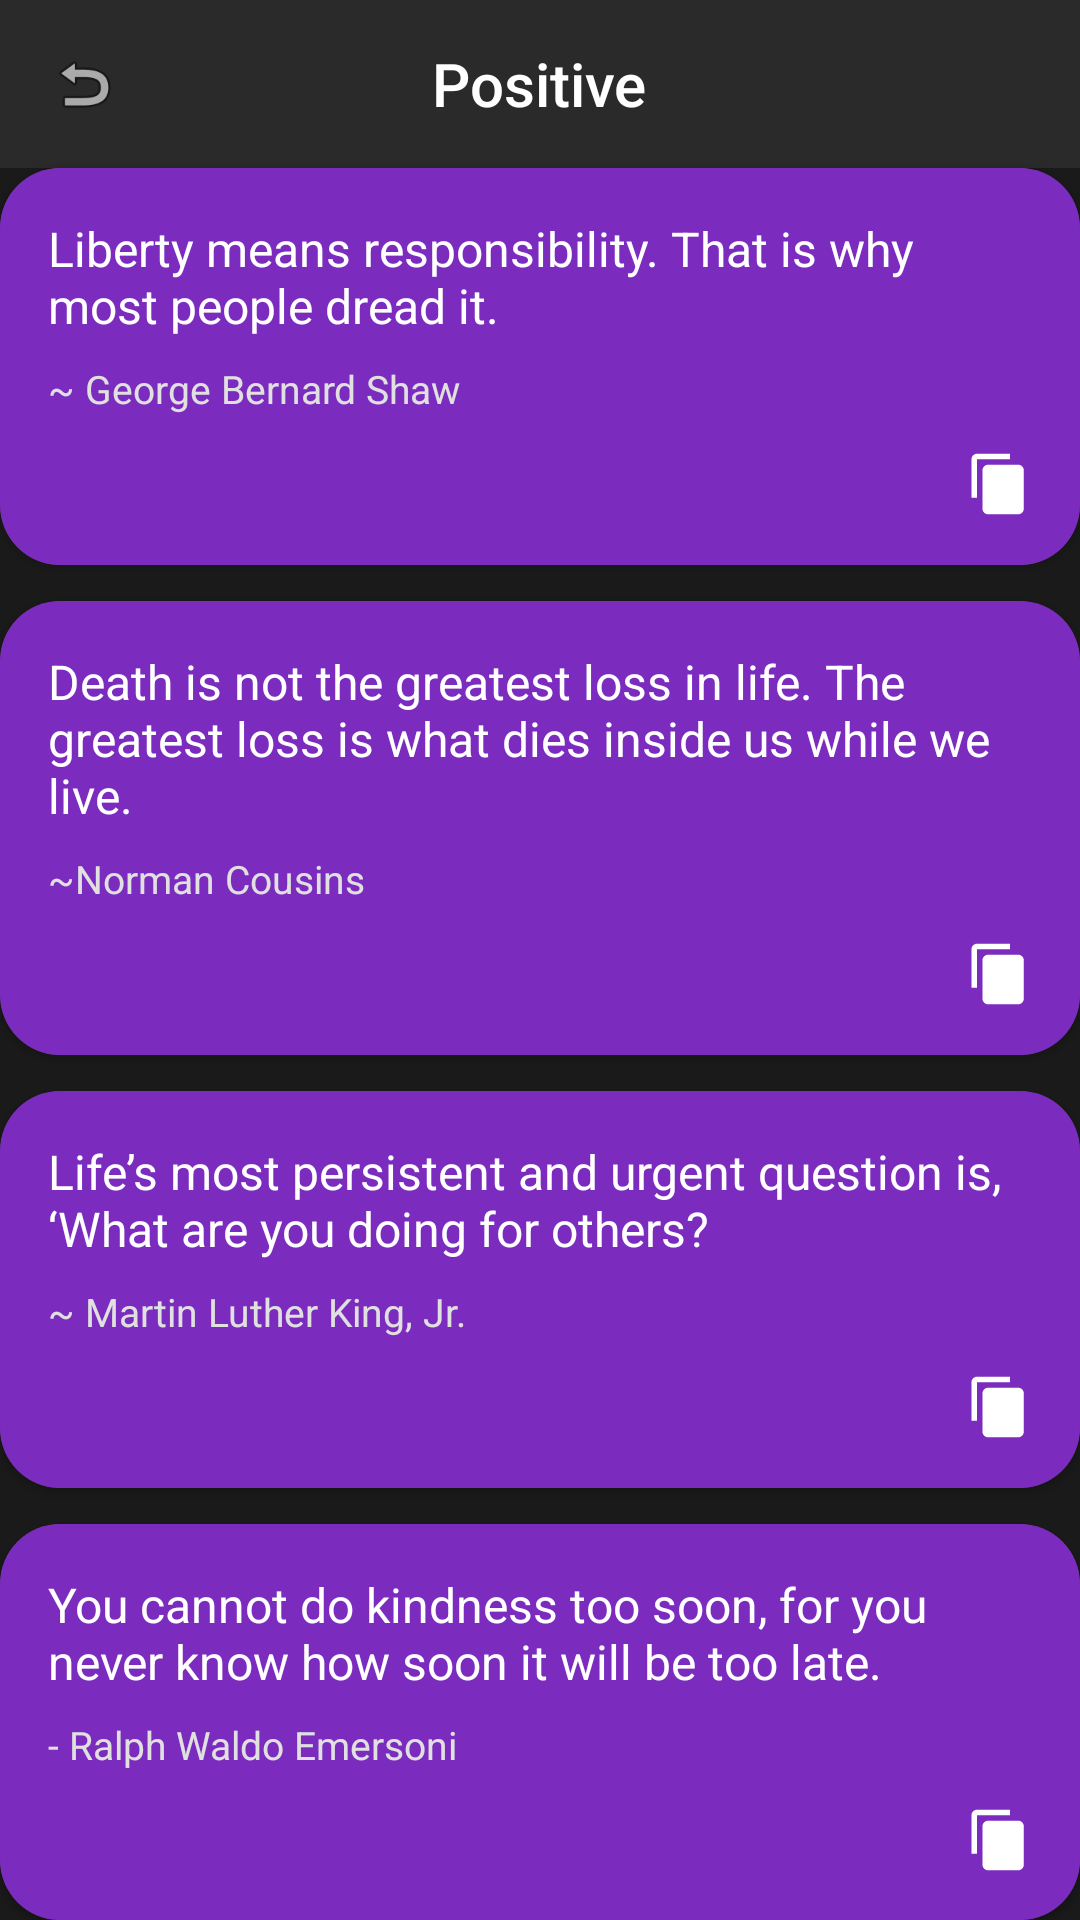

Layout XML and referenced resources for this Android screen:
<!-- AndroidManifest.xml: application theme Theme.AppCompat.NoActionBar -->
<!-- res/layout/page_positive.xml -->
<?xml version="1.0" encoding="utf-8"?>
<LinearLayout xmlns:android="http://schemas.android.com/apk/res/android"
    android:layout_width="match_parent"
    android:layout_height="match_parent"
    xmlns:app="http://schemas.android.com/apk/res-auto"
    android:background="@color/dark_bg"
    android:orientation="vertical">

    <RelativeLayout
        android:layout_width="match_parent"
        android:layout_height="56dp"
        android:background="@color/dark_navy"
        android:paddingStart="16dp"
        android:paddingEnd="16dp">

        <ImageView
            android:id="@+id/backButton"
            android:layout_width="24dp"
            android:layout_height="24dp"
            android:layout_centerVertical="true"
            android:src="@android:drawable/ic_menu_revert"
            android:contentDescription="Back"/>

        <TextView
            android:id="@+id/categoryTitle"
            android:layout_width="wrap_content"
            android:layout_height="wrap_content"
            android:text="Positive"
            android:textColor="@color/white"
            android:textSize="20sp"
            android:fontFamily="sans-serif-medium"
            android:layout_centerInParent="true"/>
    </RelativeLayout>

    <androidx.cardview.widget.CardView
        android:layout_width="match_parent"
        android:layout_height="wrap_content"
        android:layout_marginBottom="12dp"
        app:cardCornerRadius="20dp">

        <LinearLayout
            android:layout_width="match_parent"
            android:layout_height="wrap_content"
            android:padding="16dp"
            android:background="#7B2CBF"
            android:orientation="vertical">

            <TextView
                android:layout_width="match_parent"
                android:layout_height="wrap_content"
                android:text="Liberty means responsibility. That is why most people dread it."
                android:textColor="#FFFFFF"
                android:textSize="16sp"/>

            <TextView
                android:layout_width="wrap_content"
                android:layout_height="wrap_content"
                android:text="~ George Bernard Shaw"
                android:layout_marginTop="8dp"
                android:textColor="#E0E0E0"
                android:textSize="13sp"/>

            <LinearLayout
                android:layout_width="match_parent"
                android:layout_height="wrap_content"
                android:gravity="end"
                android:layout_marginTop="12dp">

                <ImageView
                    android:layout_width="22dp"
                    android:layout_height="22dp"
                    android:layout_marginEnd="16dp"
                    android:contentDescription="TODO"
                    android:src="@drawable/ic_favorite"
                    app:tint="#FFFFFF"/>

                <ImageView
                    android:layout_width="22dp"
                    android:layout_height="22dp"
                    android:contentDescription="TODO"
                    android:src="@drawable/ic_copy"
                    app:tint="#FFFFFF"/>
            </LinearLayout>

        </LinearLayout>
    </androidx.cardview.widget.CardView>

    <androidx.cardview.widget.CardView
        android:layout_width="match_parent"
        android:layout_height="wrap_content"
        android:layout_marginBottom="12dp"
        app:cardCornerRadius="20dp">

        <LinearLayout
            android:layout_width="match_parent"
            android:layout_height="wrap_content"
            android:padding="16dp"
            android:background="#7B2CBF"
            android:orientation="vertical">

            <TextView
                android:layout_width="match_parent"
                android:layout_height="wrap_content"
                android:text="Death is not the greatest loss in life. The greatest loss is what dies inside us while we live."
                android:textColor="#FFFFFF"
                android:textSize="16sp"/>

            <TextView
                android:layout_width="wrap_content"
                android:layout_height="wrap_content"
                android:text="~Norman Cousins"
                android:layout_marginTop="8dp"
                android:textColor="#E0E0E0"
                android:textSize="13sp"/>

            <LinearLayout
                android:layout_width="match_parent"
                android:layout_height="wrap_content"
                android:gravity="end"
                android:layout_marginTop="12dp">

                <ImageView
                    android:layout_width="22dp"
                    android:layout_height="22dp"
                    android:layout_marginEnd="16dp"
                    android:src="@drawable/ic_favorite"
                    app:tint="#FFFFFF"/>

                <ImageView
                    android:layout_width="22dp"
                    android:layout_height="22dp"
                    android:contentDescription="TODO"
                    android:src="@drawable/ic_copy"
                    app:tint="#FFFFFF"/>
            </LinearLayout>

        </LinearLayout>
    </androidx.cardview.widget.CardView>

    <androidx.cardview.widget.CardView
        android:layout_width="match_parent"
        android:layout_height="wrap_content"
        android:layout_marginBottom="12dp"
        app:cardCornerRadius="20dp">

        <LinearLayout
            android:layout_width="match_parent"
            android:layout_height="wrap_content"
            android:padding="16dp"
            android:background="#7B2CBF"
            android:orientation="vertical">

            <TextView
                android:layout_width="match_parent"
                android:layout_height="wrap_content"
                android:text="Life’s most persistent and urgent question is, ‘What are you doing for others?"
                android:textColor="#FFFFFF"
                android:textSize="16sp"/>

            <TextView
                android:layout_width="wrap_content"
                android:layout_height="wrap_content"
                android:text="~ Martin Luther King, Jr."
                android:layout_marginTop="8dp"
                android:textColor="#E0E0E0"
                android:textSize="13sp"/>

            <LinearLayout
                android:layout_width="match_parent"
                android:layout_height="wrap_content"
                android:gravity="end"
                android:layout_marginTop="12dp">

                <ImageView
                    android:layout_width="22dp"
                    android:layout_height="22dp"
                    android:layout_marginEnd="16dp"
                    android:src="@drawable/ic_favorite"
                    app:tint="#FFFFFF"/>

                <ImageView
                    android:layout_width="22dp"
                    android:layout_height="22dp"
                    android:src="@drawable/ic_copy"
                    app:tint="#FFFFFF"/>
            </LinearLayout>

        </LinearLayout>
    </androidx.cardview.widget.CardView>

    <androidx.cardview.widget.CardView
        android:layout_width="match_parent"
        android:layout_height="wrap_content"
        app:cardCornerRadius="20dp">

        <LinearLayout
            android:layout_width="match_parent"
            android:layout_height="wrap_content"
            android:padding="16dp"
            android:background="#7B2CBF"
            android:orientation="vertical">

            <TextView
                android:layout_width="match_parent"
                android:layout_height="wrap_content"
                android:text="You cannot do kindness too soon, for you never know how soon it will be too late."
                android:textColor="#FFFFFF"
                android:textSize="16sp"/>

            <TextView
                android:layout_width="wrap_content"
                android:layout_height="wrap_content"
                android:text="- Ralph Waldo Emersoni"
                android:layout_marginTop="8dp"
                android:textColor="#E0E0E0"
                android:textSize="13sp"/>

            <LinearLayout
                android:layout_width="match_parent"
                android:layout_height="wrap_content"
                android:gravity="end"
                android:layout_marginTop="12dp">

                <ImageView
                    android:layout_width="22dp"
                    android:layout_height="22dp"
                    android:layout_marginEnd="16dp"
                    android:src="@drawable/ic_favorite"
                    app:tint="#FFFFFF"/>

                <ImageView
                    android:layout_width="22dp"
                    android:layout_height="22dp"
                    android:src="@drawable/ic_copy"
                    app:tint="#FFFFFF"/>
            </LinearLayout>

        </LinearLayout>
    </androidx.cardview.widget.CardView>

</LinearLayout>
<!-- resources referenced by this layout -->
<resources>
  <color name="dark_bg">#1a1a1a</color>
  <color name="dark_navy">#2a2a2a</color>
  <color name="white">#FFFFFF</color>
  <!-- drawable ic_copy (drawable) -->
  <vector xmlns:android="http://schemas.android.com/apk/res/android"
      android:width="24dp"
      android:height="24dp"
      android:viewportWidth="24"
      android:viewportHeight="24">
  
      <path
          android:fillColor="#FFFFFF"
          android:pathData="M16,1H4c-1.1,0 -2,0.9 -2,2v14h2V3h12V1z"/>
  
      <path
          android:fillColor="#FFFFFF"
          android:pathData="M19,5H8c-1.1,0 -2,0.9 -2,2v14c0,1.1 0.9,2 2,2h11c1.1,0 2,-0.9 2,-2V7c0,-1.1 -0.9,-2 -2,-2z"/>
  </vector>
</resources>
